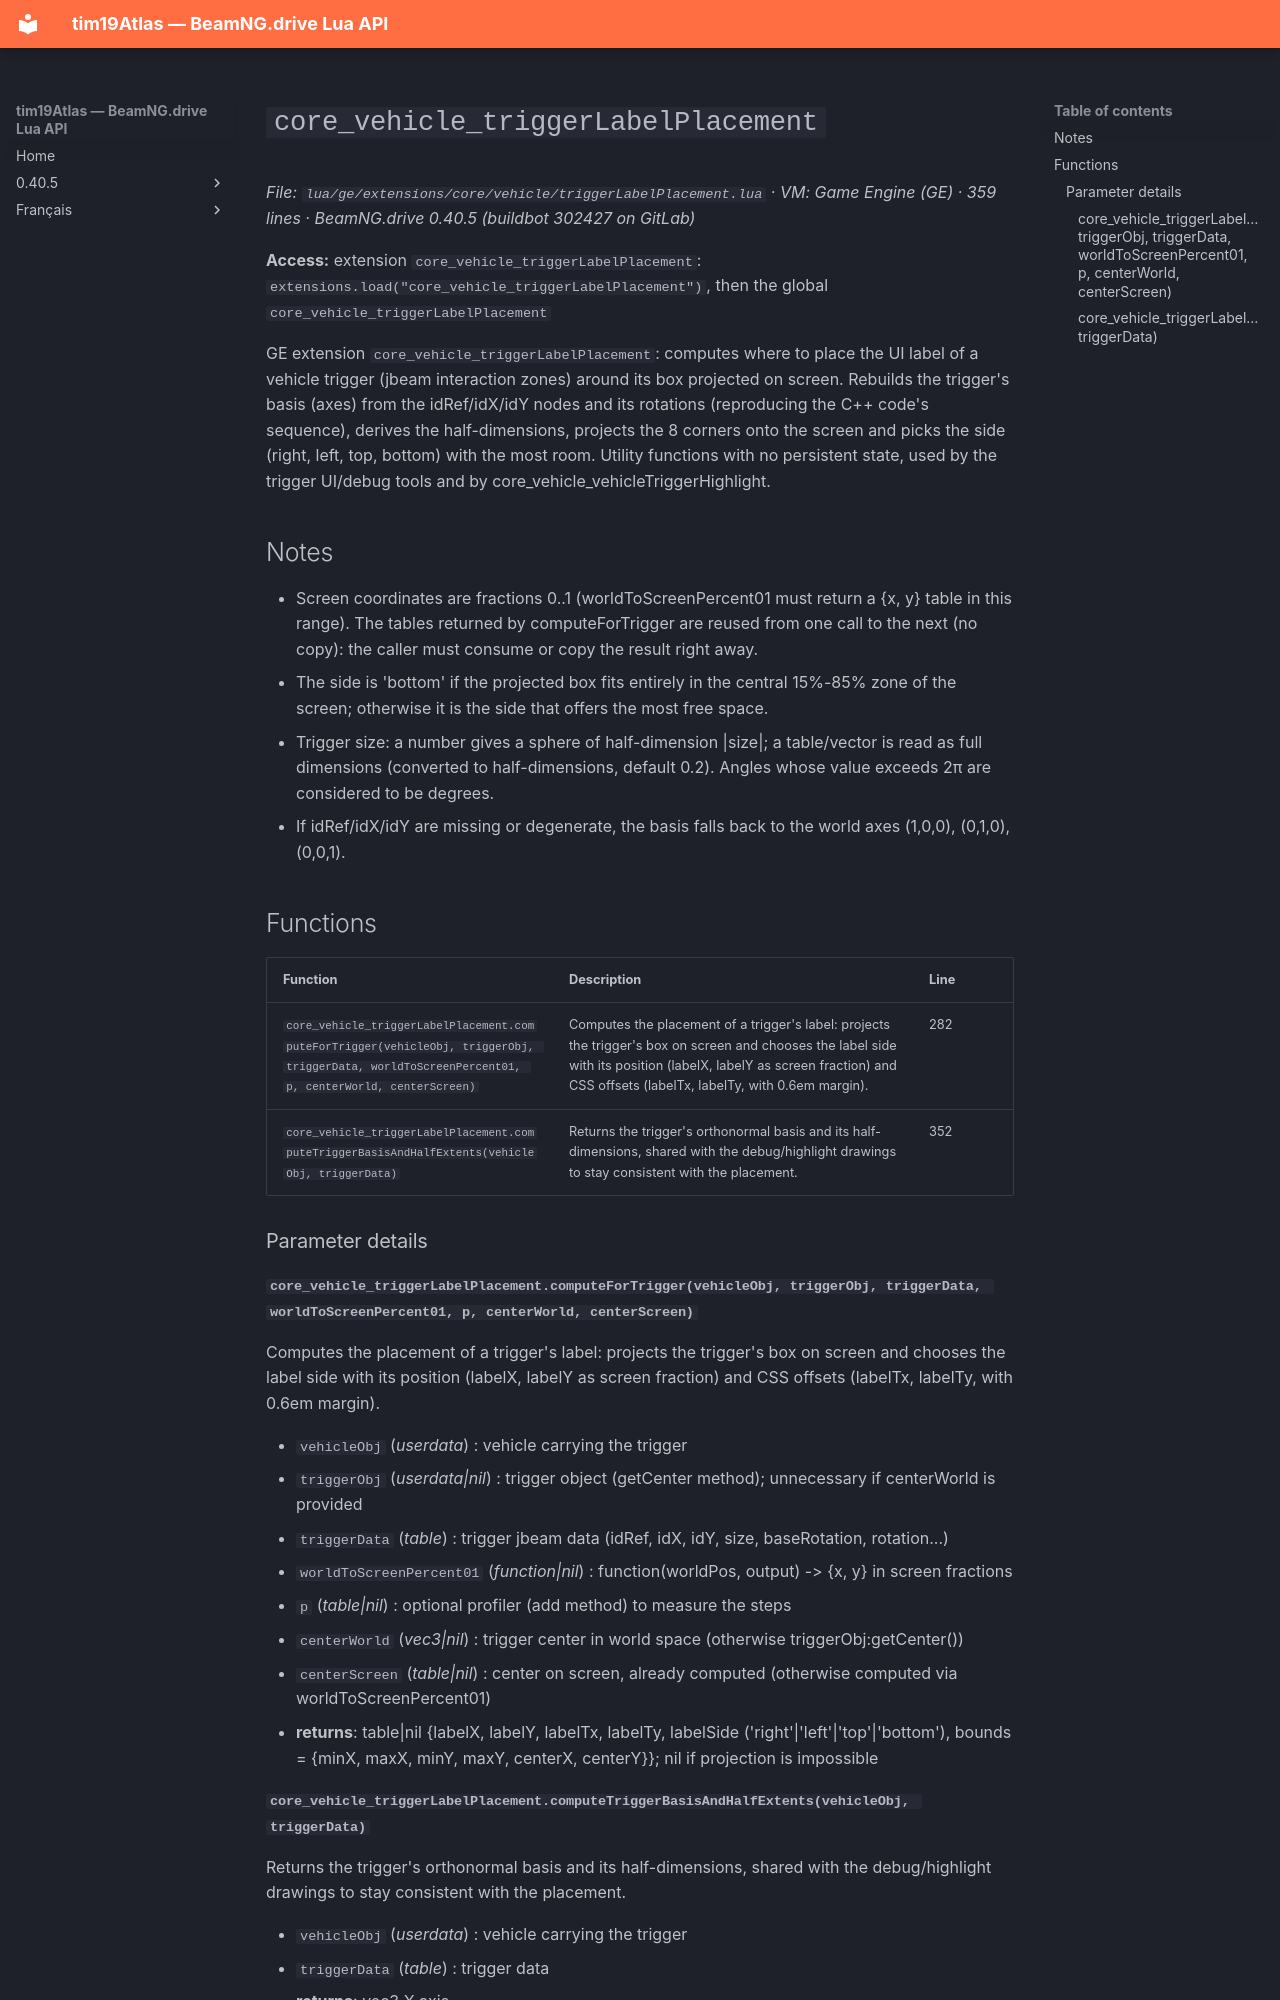

repository: Tim0219800/beamng-lua-atlas · page: 0.40.5/ge/extensions/core/vehicle/triggerLabelPlacement.html · generator: mkdocs

# `core_vehicle_triggerLabelPlacement`

*File: `lua/ge/extensions/core/vehicle/triggerLabelPlacement.lua` · VM: Game Engine (GE) · 359 lines · BeamNG.drive 0.40.5 (buildbot 302427 on GitLab)*

**Access:** extension `core_vehicle_triggerLabelPlacement`: `extensions.load("core_vehicle_triggerLabelPlacement")`, then the global `core_vehicle_triggerLabelPlacement`

GE extension `core_vehicle_triggerLabelPlacement`: computes where to place the UI label of a vehicle trigger (jbeam interaction zones) around its box projected on screen. Rebuilds the trigger's basis (axes) from the idRef/idX/idY nodes and its rotations (reproducing the C++ code's sequence), derives the half-dimensions, projects the 8 corners onto the screen and picks the side (right, left, top, bottom) with the most room. Utility functions with no persistent state, used by the trigger UI/debug tools and by core_vehicle_vehicleTriggerHighlight.

## Notes

- Screen coordinates are fractions 0..1 (worldToScreenPercent01 must return a {x, y} table in this range). The tables returned by computeForTrigger are reused from one call to the next (no copy): the caller must consume or copy the result right away.
- The side is 'bottom' if the projected box fits entirely in the central 15%-85% zone of the screen; otherwise it is the side that offers the most free space.
- Trigger size: a number gives a sphere of half-dimension |size|; a table/vector is read as full dimensions (converted to half-dimensions, default 0.2). Angles whose value exceeds 2π are considered to be degrees.
- If idRef/idX/idY are missing or degenerate, the basis falls back to the world axes (1,0,0), (0,1,0), (0,0,1).

## Functions

| Function | Description | Line |
|---|---|---|
| `core_vehicle_triggerLabelPlacement.computeForTrigger(vehicleObj, triggerObj, triggerData, worldToScreenPercent01, p, centerWorld, centerScreen)` | Computes the placement of a trigger's label: projects the trigger's box on screen and chooses the label side with its position (labelX, labelY as screen fraction) and CSS offsets (labelTx, labelTy, with 0.6em margin). | 282 |
| `core_vehicle_triggerLabelPlacement.computeTriggerBasisAndHalfExtents(vehicleObj, triggerData)` | Returns the trigger's orthonormal basis and its half-dimensions, shared with the debug/highlight drawings to stay consistent with the placement. | 352 |

### Parameter details

#### `core_vehicle_triggerLabelPlacement.computeForTrigger(vehicleObj, triggerObj, triggerData, worldToScreenPercent01, p, centerWorld, centerScreen)`

Computes the placement of a trigger's label: projects the trigger's box on screen and chooses the label side with its position (labelX, labelY as screen fraction) and CSS offsets (labelTx, labelTy, with 0.6em margin).

- `vehicleObj` (*userdata*) : vehicle carrying the trigger
- `triggerObj` (*userdata|nil*) : trigger object (getCenter method); unnecessary if centerWorld is provided
- `triggerData` (*table*) : trigger jbeam data (idRef, idX, idY, size, baseRotation, rotation...)
- `worldToScreenPercent01` (*function|nil*) : function(worldPos, output) -> {x, y} in screen fractions
- `p` (*table|nil*) : optional profiler (add method) to measure the steps
- `centerWorld` (*vec3|nil*) : trigger center in world space (otherwise triggerObj:getCenter())
- `centerScreen` (*table|nil*) : center on screen, already computed (otherwise computed via worldToScreenPercent01)
- **returns**: table|nil {labelX, labelY, labelTx, labelTy, labelSide ('right'|'left'|'top'|'bottom'), bounds = {minX, maxX, minY, maxY, centerX, centerY}}; nil if projection is impossible
